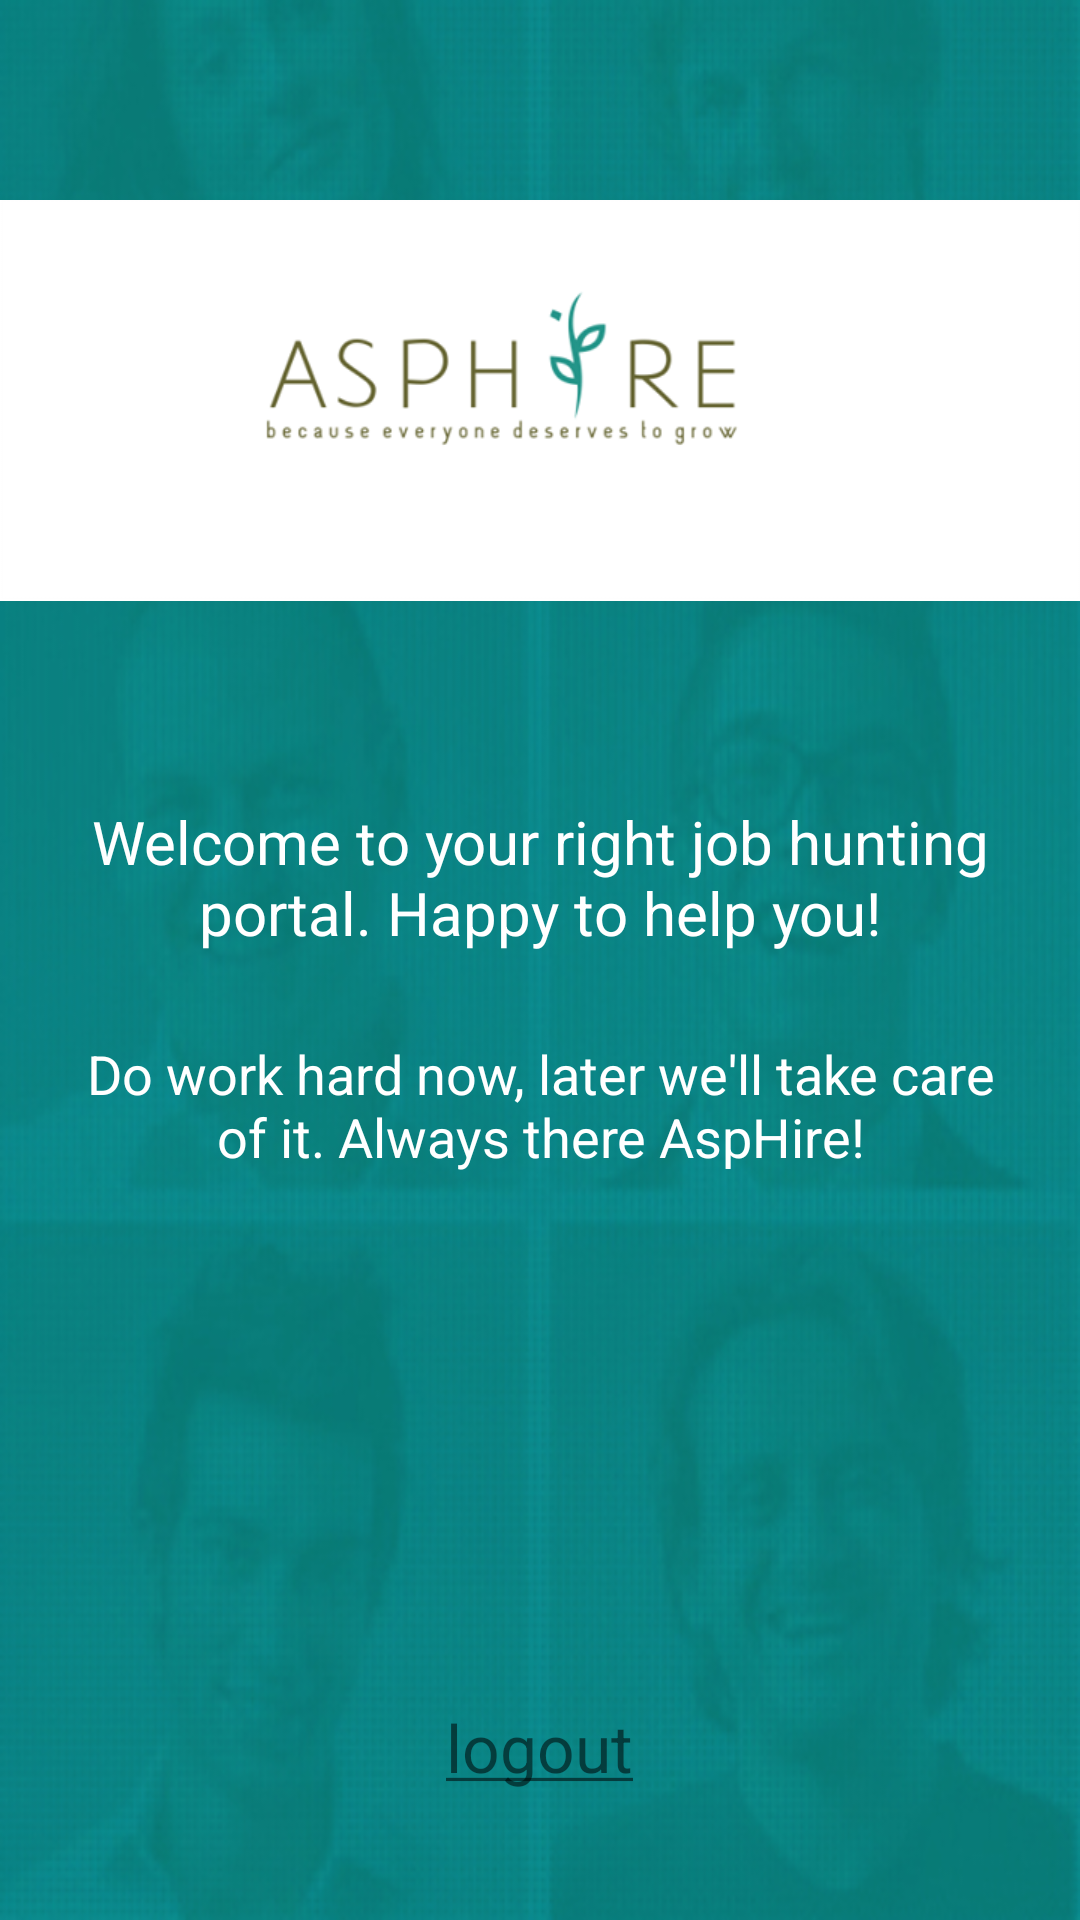

Android layout source for this screen:
<!-- AndroidManifest.xml: application theme SampleTheme -->
<!-- res/layout/activity_main.xml -->
<RelativeLayout xmlns:android="http://schemas.android.com/apk/res/android"
    android:layout_width="match_parent"
    android:layout_height="match_parent"
    android:background="@drawable/asphire">

    <ImageView
        android:layout_width="wrap_content"
        android:layout_height="wrap_content"
        android:src="@drawable/asphirelogo"
        android:layout_alignParentTop="true"
        android:layout_alignParentLeft="true"
        android:layout_alignParentStart="true"
        android:id="@+id/imageView" />

    <TextView
        android:layout_width="match_parent"
        android:layout_height="wrap_content"
        android:text="Welcome to your right job hunting portal. Happy to help you!"
        android:textColor="#ffffff"
        android:paddingLeft="15dp"
        android:paddingRight="15dp"
        android:textSize="20dp"
        android:textAlignment="center"
        android:layout_below="@+id/imageView"
        android:layout_alignParentLeft="true"
        android:layout_alignParentStart="true"
        android:id="@+id/textView" />

    <TextView
        android:layout_width="match_parent"
        android:layout_height="wrap_content"
        android:text="Do work hard now, later we'll take care of it. Always there AspHire!"
        android:textSize="18dp"
        android:textAlignment="center"
        android:textColor="#ffffff"
        android:layout_below="@+id/textView"
        android:layout_alignParentLeft="true"
        android:layout_alignParentStart="true"
        android:layout_marginTop="28dp"
        android:paddingRight="20dp"
        android:paddingLeft="20dp"/>

    <TextView
        android:id="@+id/logout"
        android:layout_width="wrap_content"
        android:layout_height="wrap_content"
        android:text="@string/log_out"
        android:textSize="22dp"
        android:layout_alignParentBottom="true"
        android:layout_centerHorizontal="true"
        android:layout_marginBottom="43dp" />

</RelativeLayout>
<!-- resources referenced by this layout -->
<resources>
  <!-- drawable asphire: jpg bitmap (drawable, 129643 bytes) -->
  <!-- drawable asphirelogo: png bitmap (drawable, 17462 bytes) -->
  <string name="log_out"><u>logout</u></string>
  <style name="SampleTheme" parent="BaseTheme">
  
      </style>
  <style name="BaseTheme" parent="Theme.AppCompat.Light.DarkActionBar">
          <item name="windowNoTitle">true</item>
          <item name="windowActionBar">false</item>
          <item name="colorPrimary">@color/colorPrimary</item>
          <item name="colorPrimaryDark">@color/colorPrimaryDark</item>
          <item name="colorAccent">@color/colorAccent</item>
      </style>
  <color name="colorPrimary">#0A7B78</color>
  <color name="colorPrimaryDark">#0A7B78</color>
  <color name="colorAccent">#c8e8ff</color>
</resources>
